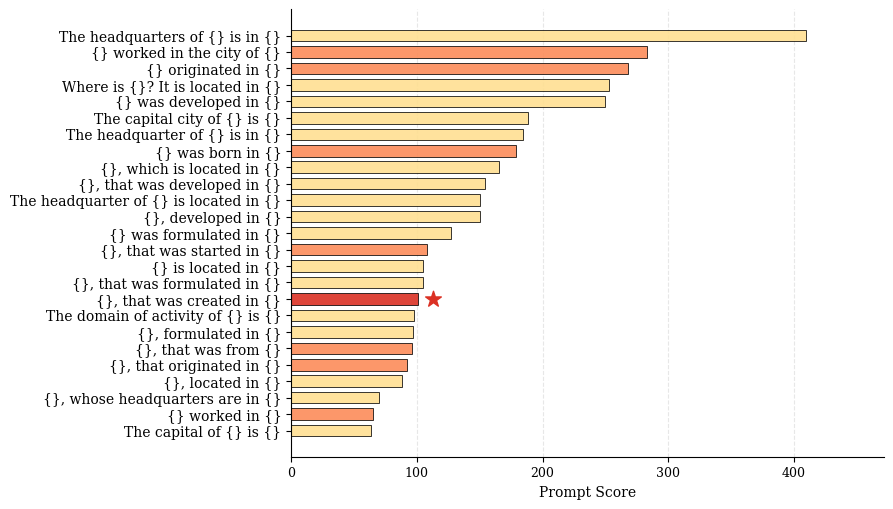

Reproduce this figure in Python.
import matplotlib.pyplot as plt
import numpy as np

# --- 1. 全局设置 ---
plt.rcParams['font.family'] = 'serif'
plt.rcParams['font.serif'] = ['Times New Roman', 'Times', 'DejaVu Serif']
plt.rcParams['axes.linewidth'] = 0.8
plt.rcParams['xtick.major.width'] = 0.8
plt.rcParams['ytick.major.width'] = 0.8
plt.rcParams['font.size'] = 10
plt.rcParams['xtick.labelsize'] = 9
plt.rcParams['ytick.labelsize'] = 10 # 全局也设为10，保持一致
# 确保所有默认文本颜色为黑色
plt.rcParams['text.color'] = 'black'
plt.rcParams['axes.labelcolor'] = 'black'
plt.rcParams['xtick.color'] = 'black'
plt.rcParams['ytick.color'] = 'black'

# --- 2. 数据准备 ---
data = [
    (409.876726, "The headquarters of {} is in {}"),       # Invalid
    (283.401454, "{} worked in the city of {}"),           # Valid
    (268.298400, "{} originated in {}"),                   # Valid
    (252.926127, "Where is {}? It is located in {}"),      # Invalid
    (249.628500, "{} was developed in {}"),                # Invalid
    (188.054150, "The capital city of {} is {}"),          # Invalid
    (184.268598, "The headquarter of {} is in {}"),        # Invalid
    (178.750523, "{} was born in {}"),                     # Valid
    (165.197109, "{}, which is located in {}"),            # Invalid
    (154.134766, "{}, that was developed in {}"),          # Invalid
    (150.146494, "The headquarter of {} is located in {}"),# Invalid
    (149.886738, "{}, developed in {}"),                   # Invalid
    (127.305567, "{} was formulated in {}"),               # Invalid
    (108.080862, "{}, that was started in {}"),            # Valid
    (104.824676, "{} is located in {}"),                   # Invalid
    (104.734075, "{}, that was formulated in {}"),         # Invalid
    (101.257336, "{}, that was created in {}"),            # Ground Truth
    (98.014820, "The domain of activity of {} is {}"),     # Invalid
    (97.141767, "{}, formulated in {}"),                   # Invalid
    (96.220022, "{}, that was from {}"),                   # Valid
    (92.145943, "{}, that originated in {}"),              # Valid
    (88.438345, "{}, located in {}"),                      # Invalid
    (69.578908, "{}, whose headquarters are in {}"),       # Invalid
    (64.932822, "{} worked in {}"),                        # Valid
    (63.415197, "The capital of {} is {}")                 # Invalid
]

ground_truth = "{}, that was created in {}"

valid_semantic_templates = [
    "{} originated in {}",
    "{}, that was started in {}",
    "{}, that was from {}",
    "{}, that originated in {}",
    "{} worked in the city of {}",
    "{} was born in {}",
    "{} worked in {}"
]

# 排序
data.sort(key=lambda x: x[0], reverse=False)
scores = [d[0] for d in data]
templates = [d[1] for d in data]

# --- 3. 颜色映射逻辑 (用户指定配色) ---
color_gt      = (219 / 255, 49 / 255, 36 / 255)   # Wikipedia Red (Deepest)
color_valid   = (252 / 255, 140 / 255, 90 / 255)  # Pile Orange (Medium)
color_invalid = (255 / 255, 223 / 255, 146 / 255) # WikiText Yellow (Lightest)

bar_colors = []
for temp in templates:
    if temp == ground_truth:
        bar_colors.append(color_gt)
    elif temp in valid_semantic_templates:
        bar_colors.append(color_valid)
    else:
        bar_colors.append(color_invalid)

# --- 4. 绘制图形 ---
fig, ax = plt.subplots(figsize=(6.5, 5.0))

y_pos = np.arange(len(templates))

# 绘制柱状图
bars = ax.barh(y_pos, scores, align='center', color=bar_colors,
               edgecolor='black', linewidth=0.6, alpha=0.9, height=0.7)

# --- 5. 标注与修饰 ---
# 标注红星
for i, (score, template) in enumerate(data):
    if template == ground_truth:
        ax.scatter(score + 12, i, marker='*', color=color_gt, s=140, zorder=10, clip_on=False)

# 统一字体颜色
try:
    plt.tight_layout()
    labels = ax.get_yticklabels()
    for i, (score, template) in enumerate(data):
        if template == ground_truth:
            # 只有真实值：红色 + 加粗
            labels[i].set_color(color_gt)
            labels[i].set_fontweight('bold')
        else:
            # 其他所有标签：统一纯黑色
            labels[i].set_color('black')
            labels[i].set_fontweight('normal')
except Exception:
    pass

# --- 6. 坐标轴与输出 ---
ax.set_yticks(y_pos)
# 【修改点】 fontsize 从 8.5 改为 10
ax.set_yticklabels(templates, fontsize=10)
ax.set_xlabel('Prompt Score', fontsize=10)

ax.spines['top'].set_visible(False)
ax.spines['right'].set_visible(False)
ax.xaxis.grid(True, linestyle='--', alpha=0.3, zorder=0)
ax.set_axisbelow(True)

ax.set_xlim(0, max(scores) * 1.15)

output_path = 'failure_case_bigger_font.pdf'
plt.savefig(output_path, dpi=300, bbox_inches='tight')
print(f"Chart saved to {output_path}")
plt.show()
